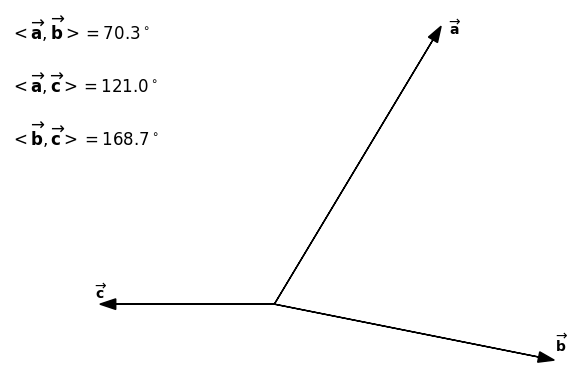

The matplotlib source for this figure:
import numpy as np
import matplotlib.pyplot as plt
import math

def calculate_vectorial_angle_cosine(ax, ay, bx, by):
    len_a = math.sqrt(ax**2+ay**2)
    len_b = math.sqrt(bx**2+by**2)
    cos_theta = (ax*bx+ay*by)/(len_a*len_b)
    return cos_theta

xmin=-10
xmax=10
ymin=-10
ymax=10
plt.axis([xmin, xmax, ymin, ymax])
plt.axis('off')
plt.axis("equal")

plt.grid(True)

head_length=0.3
head_width=0.2

# draw vector a (ax, ay)
ax = 3
ay = 5
plt.arrow(0, 0, ax, ay, head_length=head_length, head_width=head_width, color='k')
plt.text(ax+0.3, ay+0.1, r"$\overrightarrow{\mathbf{a}}$")

# draw vector b (bx, by)
bx = 5
by = -1
plt.arrow(0, 0, bx, by, head_length=head_length, head_width=head_width, color='k')
plt.text(bx+0.3, by+0.1, r"$\overrightarrow{\mathbf{b}}$")

# draw vector c (cx, cy)
cx = -3
cy = 0
plt.arrow(0, 0, cx, cy, head_length=head_length, head_width=head_width, color='k')
plt.text(cx-0.4, cy+0.1, r"$\overrightarrow{\mathbf{c}}$")

# set font style
font_style = {"family":"serif","size":12,"style":"italic","weight":"black"}

# calculate angle between a and b
cos_a_b = calculate_vectorial_angle_cosine(ax, ay, bx, by)
angle_a_b = math.acos(cos_a_b)*180/math.pi
print("cos_a_b: {}".format(cos_a_b))
print("angle_a_b: {}".format(angle_a_b))

# calculate angle between a and c
cos_a_c = calculate_vectorial_angle_cosine(ax, ay, cx, cy)
angle_a_c = math.acos(cos_a_c)*180/math.pi
print("cos_a_c: {}".format(cos_a_c))
print("angle_a_c: {}".format(angle_a_c))

# calculate angle between b and c
cos_b_c = calculate_vectorial_angle_cosine(bx, by, cx, cy)
angle_b_c = math.acos(cos_b_c)*180/math.pi
print("cos_b_c: {}".format(cos_b_c))
print("angle_b_c: {}".format(angle_b_c))

plt.text(-5, 5, r"$<\overrightarrow{\mathbf{a}}, \overrightarrow{\mathbf{b}}> = %3.1f ^\circ$" % angle_a_b, **font_style)
plt.text(-5, 4, r"$<\overrightarrow{\mathbf{a}}, \overrightarrow{\mathbf{c}}> = %3.1f ^\circ$" % angle_a_c, **font_style)
plt.text(-5, 3, r"$<\overrightarrow{\mathbf{b}}, \overrightarrow{\mathbf{c}}> = %3.1f ^\circ$" % angle_b_c, **font_style)

plt.show()

